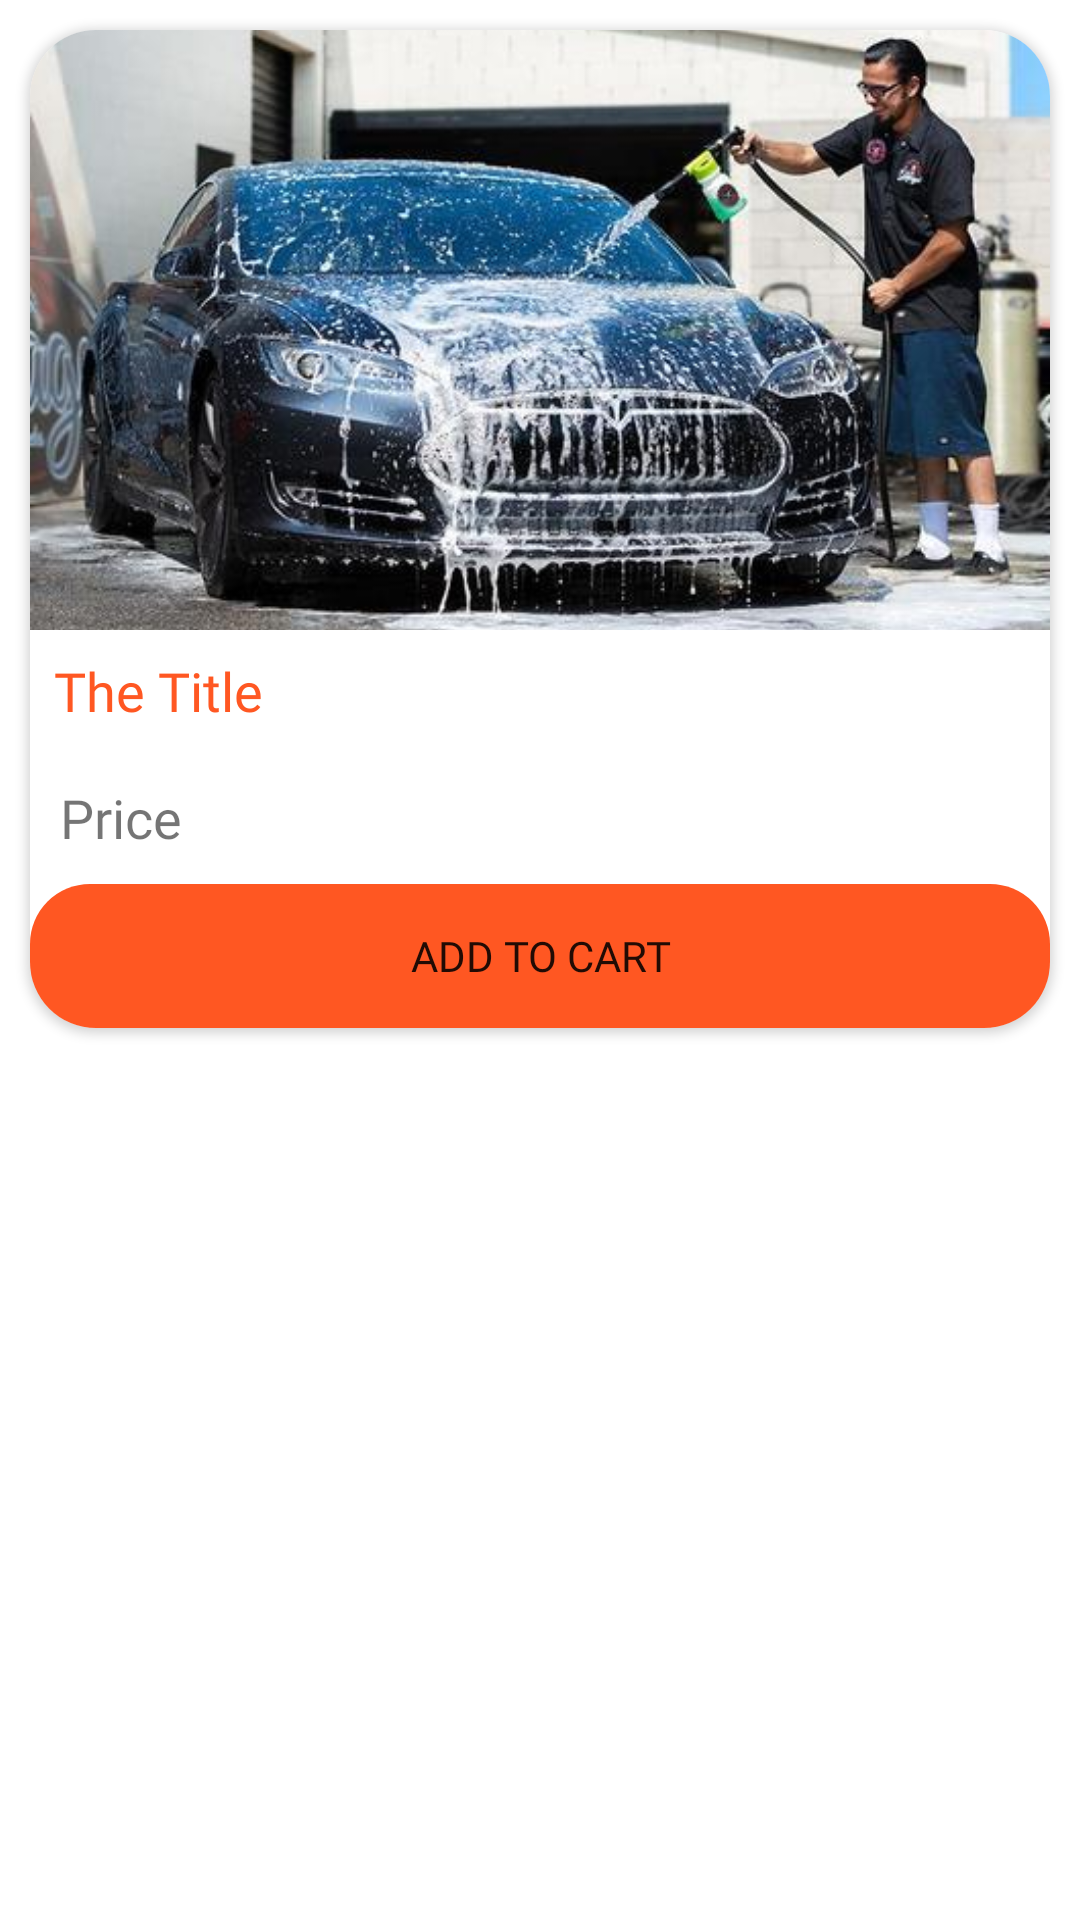

Here is an Android app screen rendered from its layout file. Give the layout XML and the strings, colors and styles it references.
<!-- AndroidManifest.xml: application theme Theme.ECarServices -->
<!-- res/layout/deal_list_item.xml -->
<?xml version="1.0" encoding="utf-8"?>
<LinearLayout xmlns:android="http://schemas.android.com/apk/res/android"
    android:layout_width="match_parent"
    android:layout_height="match_parent"
    xmlns:app="http://schemas.android.com/apk/res-auto">

    <androidx.cardview.widget.CardView
        android:layout_width="match_parent"
        android:layout_height="wrap_content"
        android:layout_margin="10dp"
        app:cardCornerRadius="22dp">
        <LinearLayout
            android:layout_width="match_parent"
            android:layout_height="wrap_content"
            android:orientation="vertical">
            <ImageView
                android:id="@+id/bannerIV"
                android:layout_width="match_parent"
                android:layout_height="200dp"
                android:scaleType="centerCrop"
                android:src="@drawable/oneslid"/>

            <TextView
                android:id="@+id/titleTV"
                android:layout_width="match_parent"
                android:layout_height="wrap_content"
                android:fontFamily="@font/lato_bold"
                android:padding="8dp"
                android:text="The Title"
                android:textColor="#FF5722"
                android:textSize="18sp"
                />

            <TextView
                android:id="@+id/price"
                android:layout_width="wrap_content"
                android:layout_height="wrap_content"
                android:layout_marginLeft="8dp"
                android:layout_margin="10dp"
                android:ellipsize="end"
                android:fontFamily="@font/lato_bold"
                android:text="Price"
                android:textSize="18sp" />
            <Button

                android:layout_width="match_parent"
                android:layout_height="match_parent"
                android:padding="0dp"
                android:text="Add to Cart"
                android:backgroundTint="#FF5722"
                android:background="@drawable/btnbg"
                android:fontFamily="@font/lato_bold"
               />

        </LinearLayout>

    </androidx.cardview.widget.CardView>

</LinearLayout>
<!-- resources referenced by this layout -->
<resources>
  <!-- drawable btnbg (drawable) -->
  <?xml version="1.0" encoding="utf-8"?>
  <shape android:shape="rectangle" xmlns:android="http://schemas.android.com/apk/res/android">
      <corners
          android:radius="20sp"
          
          />
  </shape>
  <!-- drawable oneslid: jpg bitmap (drawable, 41501 bytes) -->
  <style name="Theme.ECarServices" parent="Theme.MaterialComponents.DayNight.NoActionBar">
          <item name="colorPrimary">@color/primary</item>
          <item name="colorPrimaryVariant">@color/primary</item>
          <item name="colorOnPrimary">@color/white</item>
          
          <item name="colorSecondary">@color/teal_200</item>
          <item name="colorSecondaryVariant">@color/teal_700</item>
          <item name="colorOnSecondary">@color/black</item>
          
          <item name="android:statusBarColor" tools:targetApi="l">?attr/colorPrimaryVariant</item>
          
      </style>
  <color name="primary">#262261</color>
  <color name="white">#FFFFFFFF</color>
  <color name="teal_200">#FF03DAC5</color>
  <color name="teal_700">#FF018786</color>
  <color name="black">#FF000000</color>
</resources>
